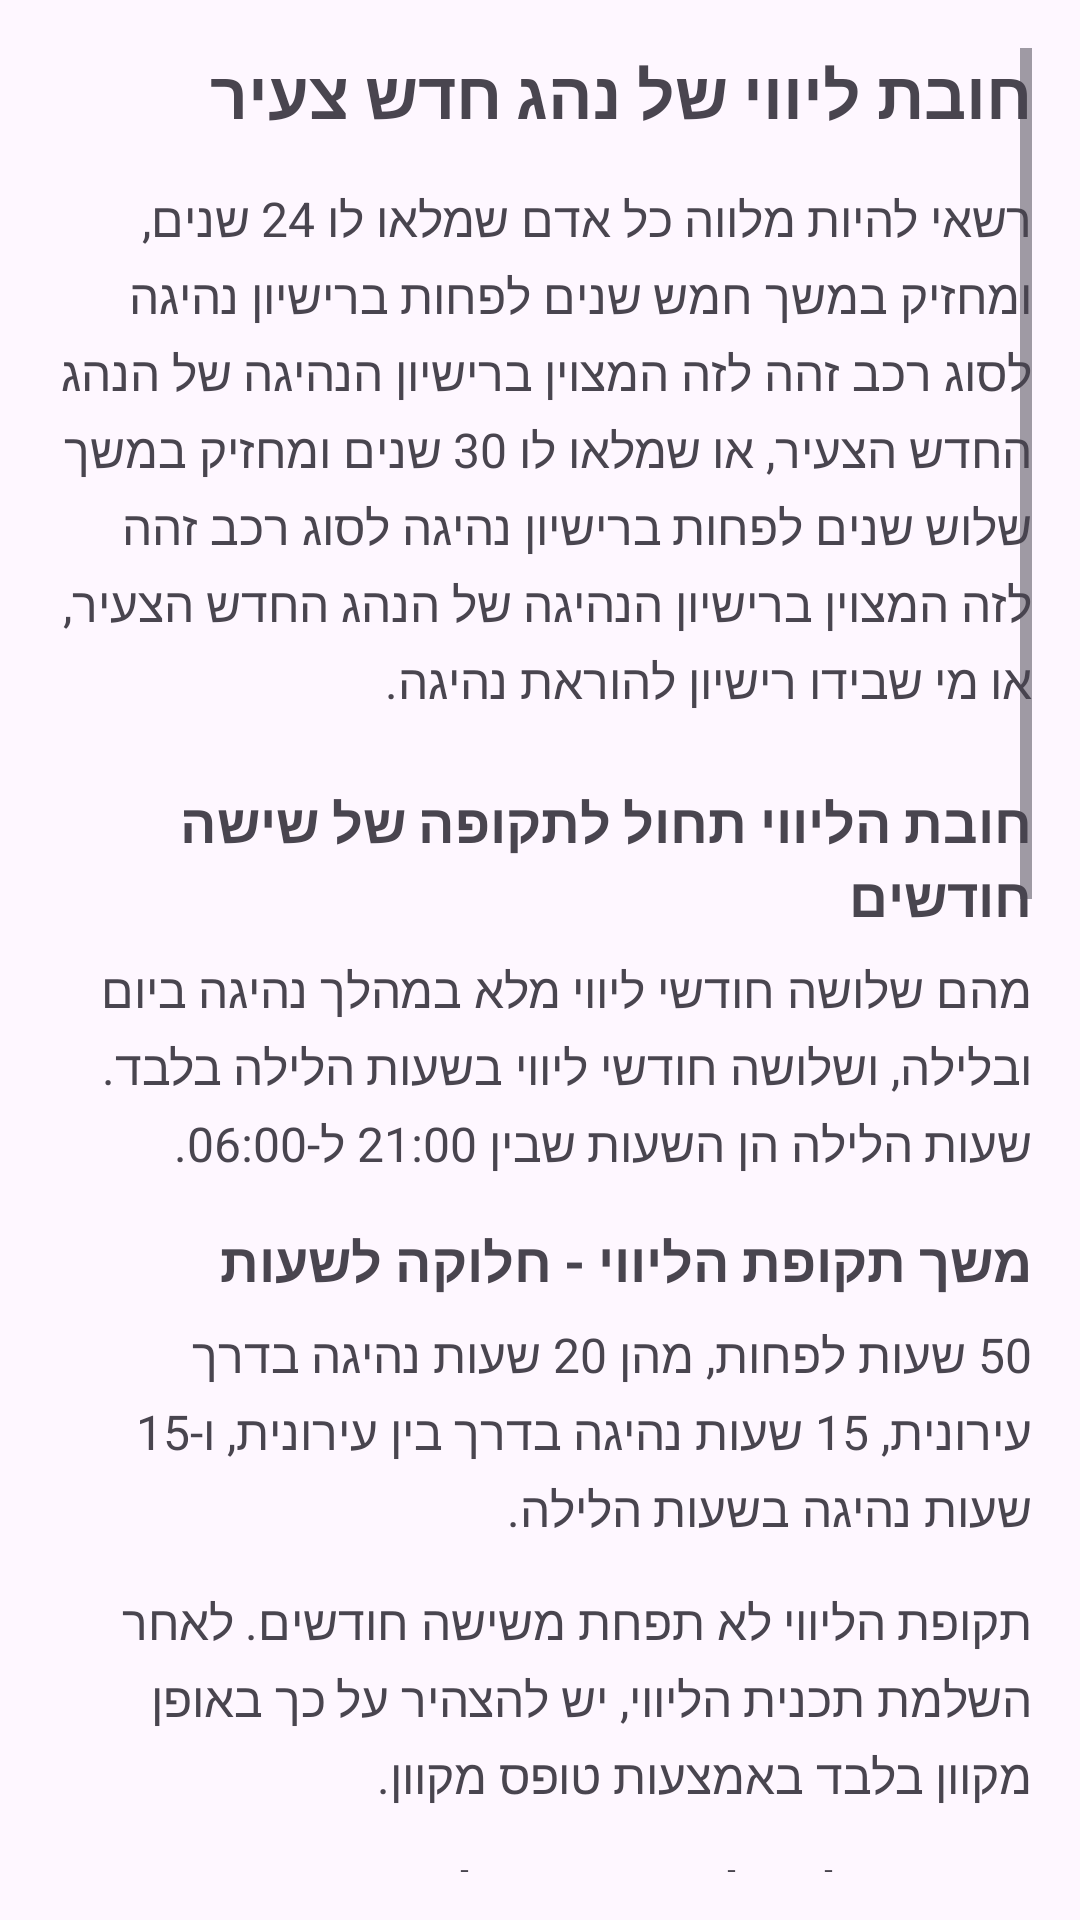

Write the Android layout XML for this screen, with the resource values it uses.
<!-- AndroidManifest.xml: application theme Theme.Asaf_avisar -->
<!-- res/layout/fragment_guardian_info.xml -->
<?xml version="1.0" encoding="utf-8"?>
<ScrollView xmlns:android="http://schemas.android.com/apk/res/android"
    android:layout_width="match_parent"
    android:layout_height="match_parent"
    android:padding="16dp">

    <LinearLayout
        android:layout_width="match_parent"
        android:layout_height="wrap_content"
        android:orientation="vertical"
        android:scrollbars="vertical">

        
        <TextView
            android:id="@+id/title"
            android:layout_width="match_parent"
            android:layout_height="wrap_content"
            android:text="חובת ליווי של נהג חדש צעיר"
            android:textSize="22sp"
            android:textStyle="bold"
            android:layout_marginBottom="16dp" />

        
        <TextView
            android:id="@+id/intro"
            android:layout_width="match_parent"
            android:layout_height="wrap_content"
            android:text="רשאי להיות מלווה כל אדם שמלאו לו 24 שנים, ומחזיק במשך חמש שנים לפחות ברישיון נהיגה לסוג רכב זהה לזה המצוין ברישיון הנהיגה של הנהג החדש הצעיר, או שמלאו לו 30 שנים ומחזיק במשך שלוש שנים לפחות ברישיון נהיגה לסוג רכב זהה לזה המצוין ברישיון הנהיגה של הנהג החדש הצעיר, או מי שבידו רישיון להוראת נהיגה."
            android:textSize="16sp"
            android:lineSpacingExtra="4dp"
            android:layout_marginBottom="24dp" />

        
        <TextView
            android:id="@+id/liftingTitle"
            android:layout_width="match_parent"
            android:layout_height="wrap_content"
            android:text="חובת הליווי תחול לתקופה של שישה חודשים"
            android:textSize="18sp"
            android:textStyle="bold"
            android:layout_marginBottom="8dp" />

        <TextView
            android:id="@+id/liftingInfo"
            android:layout_width="match_parent"
            android:layout_height="wrap_content"
            android:text="מהם שלושה חודשי ליווי מלא במהלך נהיגה ביום ובלילה, ושלושה חודשי ליווי בשעות הלילה בלבד. שעות הלילה הן השעות שבין 21:00 ל-06:00."
            android:textSize="16sp"
            android:lineSpacingExtra="4dp"
            android:layout_marginBottom="16dp" />

        
        <TextView
            android:id="@+id/durationTitle"
            android:layout_width="match_parent"
            android:layout_height="wrap_content"
            android:text="משך תקופת הליווי - חלוקה לשעות"
            android:textSize="18sp"
            android:textStyle="bold"
            android:layout_marginBottom="8dp" />

        <TextView
            android:id="@+id/durationInfo"
            android:layout_width="match_parent"
            android:layout_height="wrap_content"
            android:text="50 שעות לפחות, מהן 20 שעות נהיגה בדרך עירונית, 15 שעות נהיגה בדרך בין עירונית, ו-15 שעות נהיגה בשעות הלילה."
            android:textSize="16sp"
            android:lineSpacingExtra="4dp"
            android:layout_marginBottom="16dp" />

        <TextView
            android:id="@+id/durationAdditionalInfo"
            android:layout_width="match_parent"
            android:layout_height="wrap_content"
            android:text="תקופת הליווי לא תפחת משישה חודשים. לאחר השלמת תכנית הליווי, יש להצהיר על כך באופן מקוון בלבד באמצעות טופס מקוון."
            android:textSize="16sp"
            android:lineSpacingExtra="4dp"
            android:layout_marginBottom="16dp" />

        
        <TextView
            android:id="@+id/exemptionTitle"
            android:layout_width="match_parent"
            android:layout_height="wrap_content"
            android:text="נהג שמלאו לו 24 שנים לא חייב בחובת מלווה"
            android:textSize="18sp"
            android:textStyle="bold"
            android:layout_marginBottom="8dp" />

        <TextView
            android:id="@+id/exemptionInfo"
            android:layout_width="match_parent"
            android:layout_height="wrap_content"
            android:text="אך עדיין חלים עליו תנאי נהג חדש."
            android:textSize="16sp"
            android:lineSpacingExtra="4dp"
            android:layout_marginBottom="16dp" />

        
        <TextView
            android:id="@+id/declarationTitle"
            android:layout_width="match_parent"
            android:layout_height="wrap_content"
            android:text="הצהרה על השלמת תכנית הליווי"
            android:textSize="18sp"
            android:textStyle="bold"
            android:layout_marginBottom="8dp" />

        <TextView
            android:id="@+id/declarationInfo"
            android:layout_width="match_parent"
            android:layout_height="wrap_content"
            android:text="נהגים חדשים אשר השלימו את תכנית הליווי יש להצהיר על כך באופן מקוון בלבד באמצעות טופס מקוון, גם הנהג וגם המלווה כתנאי לקבלת רישיון נהיגה לנהג חדש, שישה חודשים מיום מתן ההיתר."
            android:textSize="16sp"
            android:lineSpacingExtra="4dp"
            android:layout_marginBottom="16dp" />

        <TextView
            android:id="@+id/declarationAdditionalInfo"
            android:layout_width="match_parent"
            android:layout_height="wrap_content"
            android:text="אין הגבלה על מספר המלווים לשם ביצוע תכנית הליווי."
            android:textSize="16sp"
            android:lineSpacingExtra="4dp"
            android:layout_marginBottom="16dp" />

        <TextView
            android:id="@+id/declarationFinalInfo"
            android:layout_width="match_parent"
            android:layout_height="wrap_content"
            android:text="בסיום תהליך ההצהרה וקבלת אישור כי התהליך הושלם בהצלחה, רשאי הנהג לנהוג ברכב כשברשותו תעודה מזהה ללא צורך בהמתנה לקבלת הרישיון בדואר."
            android:textSize="16sp"
            android:lineSpacingExtra="4dp"
            android:layout_marginBottom="16dp" />

        
        <TextView
            android:id="@+id/additionalLicenseTitle"
            android:layout_width="match_parent"
            android:layout_height="wrap_content"
            android:text="היתר נהיגה נוסף"
            android:textSize="18sp"
            android:textStyle="bold"
            android:layout_marginBottom="8dp" />

        <TextView
            android:id="@+id/additionalLicenseInfo"
            android:layout_width="match_parent"
            android:layout_height="wrap_content"
            android:text="אם בתום שישה חודשים לא הסתיימה תוכנית הליווי, יינתן לנהג היתר נהיגה לשישה חודשים נוספים עד להשלמתה."
            android:textSize="16sp"
            android:lineSpacingExtra="4dp"
            android:layout_marginBottom="16dp" />

        
        <TextView
            android:id="@+id/passengerLimitTitle"
            android:layout_width="match_parent"
            android:layout_height="wrap_content"
            android:text="הגבלת מספר הנוסעים ברכב"
            android:textSize="18sp"
            android:textStyle="bold"
            android:layout_marginBottom="8dp" />

        <TextView
            android:id="@+id/passengerLimitInfo"
            android:layout_width="match_parent"
            android:layout_height="wrap_content"
            android:text="נהג חדש צעיר, שטרם מלאו לו 21 שנים, לא יורשה להסיע יותר משני נוסעים, אלא אם יושב מלווה במושב שלצידו."
            android:textSize="16sp"
            android:lineSpacingExtra="4dp"
            android:layout_marginBottom="16dp" />

        <TextView
            android:id="@+id/passengerLimitAdditionalInfo"
            android:layout_width="match_parent"
            android:layout_height="wrap_content"
            android:text="נהג חדש, כל עוד רשום ברישיון הנהיגה שלו שהוא נהג חדש, אינו רשאי להסיע יותר משני נוסעים ברכב, אלא לאחר שימלאו לו 21 שנים."
            android:textSize="16sp"
            android:lineSpacingExtra="4dp"
            android:layout_marginBottom="16dp" />

    </LinearLayout>

</ScrollView>
<!-- resources referenced by this layout -->
<resources>
  <style name="Theme.Asaf_avisar" parent="Base.Theme.Asaf_avisar" />
  <style name="Base.Theme.Asaf_avisar" parent="Theme.Material3.DayNight.NoActionBar">
          
          
          <item name="colorPrimary">@color/lavender</item>
          <item name="colorPrimaryVariant">@color/lavender</item>
  
  
  
      </style>
  <color name="lavender">#8692f7</color>
</resources>
